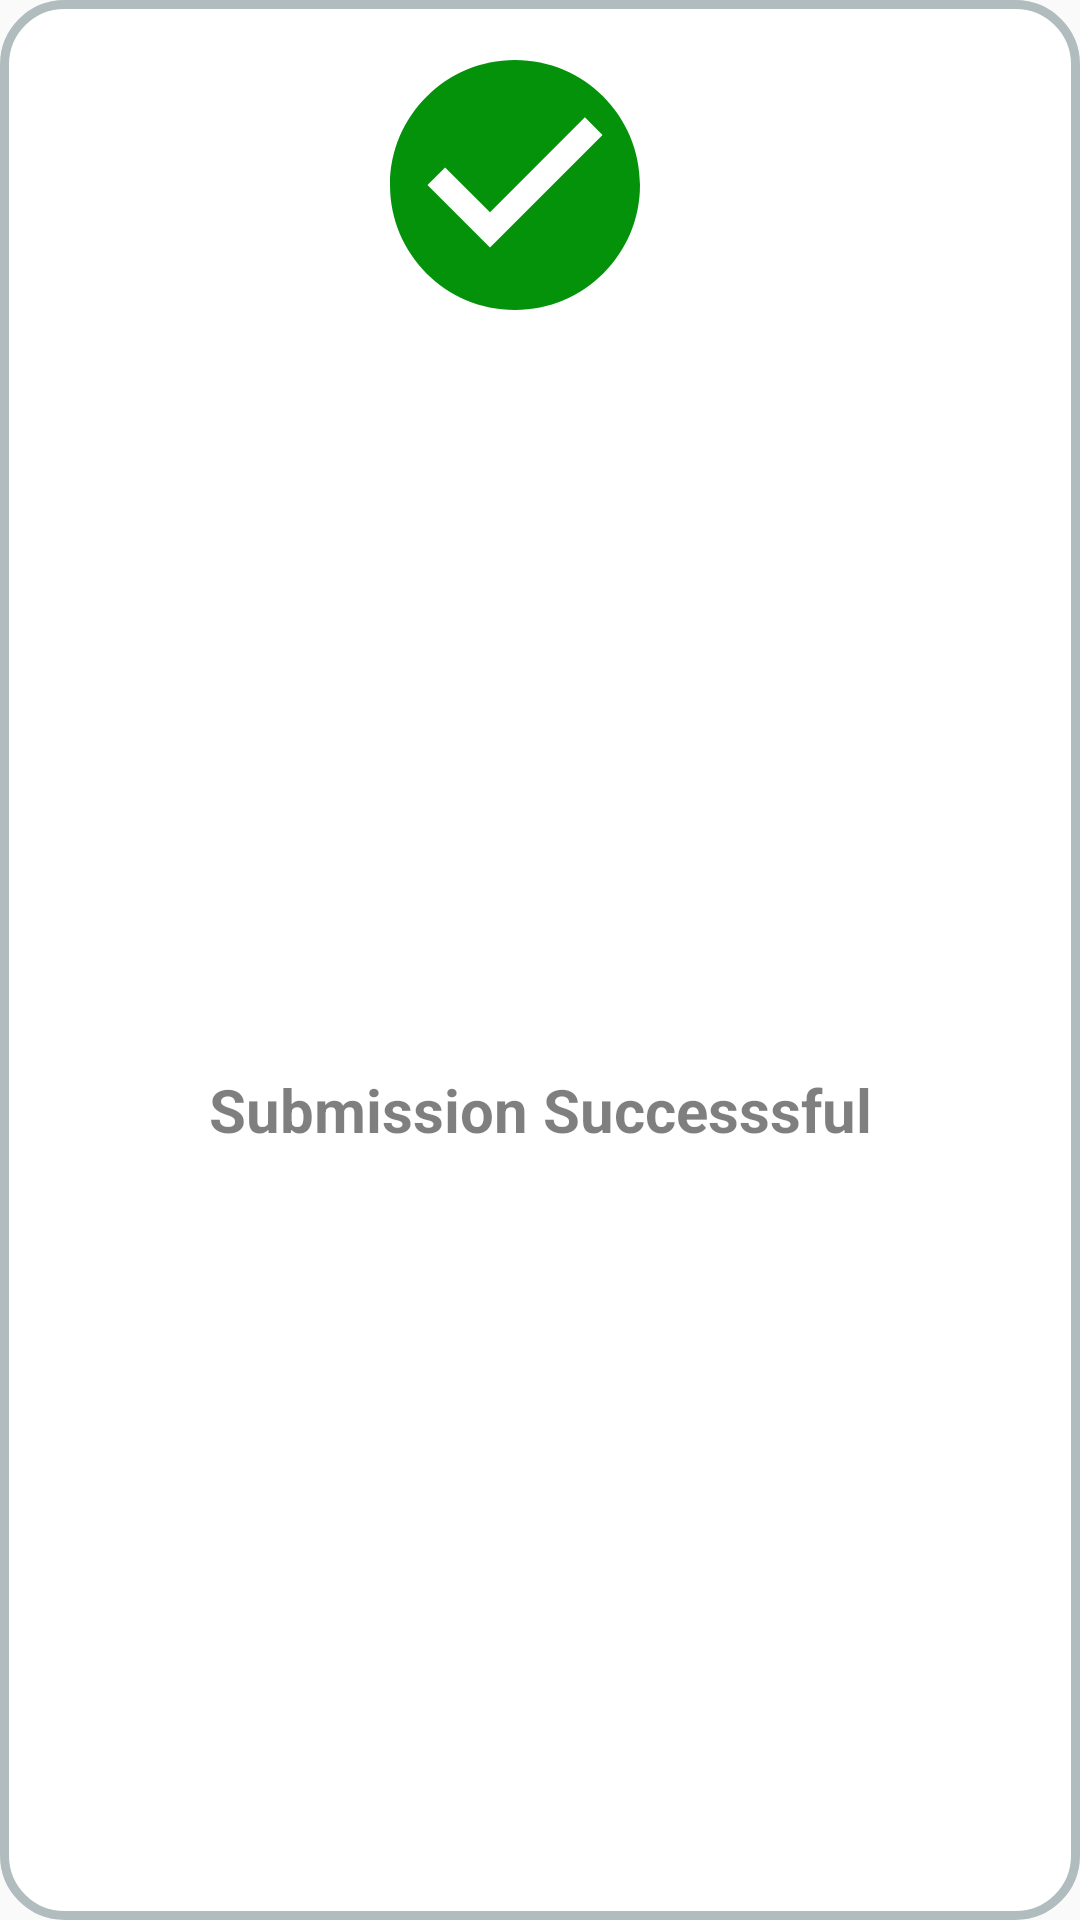

Android layout source for this screen:
<!-- AndroidManifest.xml: application theme AppTheme -->
<!-- res/layout/submit_pass.xml -->
<?xml version="1.0" encoding="utf-8"?>
<androidx.constraintlayout.widget.ConstraintLayout xmlns:android="http://schemas.android.com/apk/res/android"
    xmlns:app="http://schemas.android.com/apk/res-auto"
    android:orientation="vertical"
    android:layout_gravity="center_horizontal"
    android:layout_marginTop="20dp"
    android:layout_width="wrap_content"
    android:layout_height="wrap_content"
    android:background="@drawable/dialog_background" >

    <ImageView
        android:id="@+id/submit_pass_imageview"
        android:layout_width="100dp"
        android:layout_height="100dp"
        android:background="@drawable/submit_pass"
        android:layout_marginTop="20dp"
        android:layout_marginRight="20dp"
        android:layout_marginStart="20dp"
        android:layout_marginEnd="20dp"
        android:layout_marginLeft="20dp"
        android:layout_marginBottom="20dp"
        app:layout_constraintStart_toStartOf="parent"
        app:layout_constraintLeft_toLeftOf="parent"
        app:layout_constraintEnd_toEndOf="parent"
        app:layout_constraintRight_toRightOf="parent"
        app:layout_constraintTop_toTopOf="parent"
        android:contentDescription="@string/submit_pass_imageview" />

    <TextView
        android:id="@+id/submit_pass_textview"
        android:layout_width="wrap_content"
        android:layout_height="60dp"
        android:text="@string/submit_pass"
        android:foregroundGravity="center"
        android:textAlignment="center"
        android:textSize="20sp"
        android:textStyle="bold"
        android:textColor="@color/colorGrey"
        android:gravity="center"
        android:padding="10dp"
        android:layout_marginTop="20dp"
        android:layout_marginRight="20dp"
        android:layout_marginStart="20dp"
        android:layout_marginEnd="20dp"
        android:layout_marginLeft="20dp"
        android:layout_marginBottom="40dp"
        app:layout_constraintStart_toStartOf="parent"
        app:layout_constraintLeft_toLeftOf="parent"
        app:layout_constraintEnd_toEndOf="parent"
        app:layout_constraintRight_toRightOf="parent"
        app:layout_constraintTop_toBottomOf="@+id/submit_pass_imageview"
        app:layout_constraintBottom_toBottomOf="parent"/>

</androidx.constraintlayout.widget.ConstraintLayout>
<!-- resources referenced by this layout -->
<resources>
  <color name="colorGrey">#80000000</color>
  <!-- drawable dialog_background (drawable) -->
  <?xml version="1.0" encoding="utf-8"?>
  <shape xmlns:android="http://schemas.android.com/apk/res/android"
      android:shape="rectangle">
  
      <solid android:color="#ffffff"/>
          <stroke android:width="3dp" android:color="#b1bcbe" />
          <corners android:radius="20dp"/>
          <padding android:left="0dp" android:top="0dp" android:right="0dp" android:bottom="0dp" />
  </shape>
  <!-- drawable submit_pass (drawable-anydpi) -->
  <vector xmlns:android="http://schemas.android.com/apk/res/android"
      android:width="24dp"
      android:height="24dp"
      android:viewportWidth="24.0"
      android:viewportHeight="24.0"
      android:alpha="1.0">
    <group android:translateX="-2"
        android:translateY="-2">
  
        <path
            android:fillColor="#ffffff"
            android:pathData="M12,12m-10,0a10,10 0,1 1,20 0a10,10 0,1 1,-20 0"/>
  
        <path
            android:fillColor="#05920b"
            android:pathData="M12,2C6.48,2 2,6.48 2,12s4.48,10 10,10 10,-4.48 10,-10S17.52,2 12,2zM10,17l-5,-5 1.41,-1.41L10,14.17l7.59,-7.59L19,8l-9,9z" />
    </group>
  </vector>
  <string name="submit_pass">Submission Successsful</string>
  <string name="submit_pass_imageview">submit_pass_imageview</string>
  <style name="AppTheme" parent="Theme.AppCompat.Light.DarkActionBar">
          
          <item name="colorPrimary">@color/colorPrimary</item>
          <item name="colorPrimaryDark">@color/colorPrimaryDark</item>
          <item name="colorAccent">@color/colorAccent</item>
      </style>
  <color name="colorPrimary">#008577</color>
  <color name="colorPrimaryDark">#00574B</color>
  <color name="colorAccent">#D81B60</color>
</resources>
